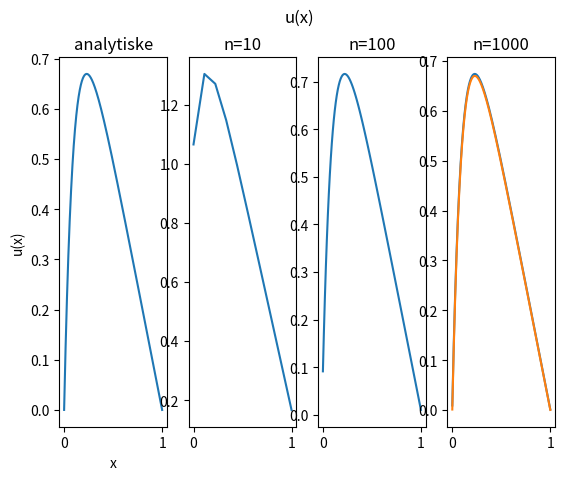

Here is the Python script that generated this plot:
import numpy as np
import matplotlib.pyplot as plt
import time

start_time = time.time()

def algo(n):
    h = 1.0 / (n + 1.0) # Steglengde.
    x = np.linspace(0,1,n) # Intervallet vi studerer.
    f = 100 * np.exp(-10 * x) * h**2 # Dette er funksjonen.
    f_m = np.zeros(n) # Her lagrer vi verdiene for den nye funksjonen.
    #Diagonalen for matrisen er gitt:
    a = np.full(n,-1, dtype='float')
    b = np.full(n,2, dtype='float')
    c = np.full(n,-1, dtype='float')
    b_m = np.zeros(n) # Her lagrer jeg verdiene for den nye diagonalen.
    # Initialbetingleser:
    f_m[0] = f[0]
    b_m[0] = b[0]
    # Steg 1:
    for j in range(1,n):
        b_m[j] = b[j] - (a[j] * c[j-1] / b_m[j-1])
        f_m[j] = f[j] - (a[j] * f_m[j-1] / b_m[j-1])
    u = np.zeros(n) # Her lagrer vi verdiene for u.
    u[-1] = f_m[-1] / b_m[-1] # Her setter vi den siste verdien for u.
    # Steg 2:
    for j in range(1,n):
        u[-j-1] = (f_m[-j-1] - c[-j-1] * u[-j]) / b_m[-j-1] # Den numeriske tilnærmingen.
    return x, u
x_2 = np.linspace(0,1,1000) # Vilkårlige punkter som brukes i den analytiske løsningen.
u_2 = 1 - (1 - np.exp(-10)) * x_2 - np.exp(-10 * x_2) # Den analystiske løsningen.
# Her plotter vi:
fig, axes = plt.subplots(1,4)
axes[0].plot(x_2, u_2)
axes[1].plot(algo(10)[0], algo(10)[1])

print("--- %s seconds ---" % (time.time() - start_time))

axes[2].plot(algo(100)[0], algo(100)[1])

print("--- %s seconds ---" % (time.time() - start_time))

axes[3].plot(algo(1000)[0], algo(1000)[1])

print("--- %s seconds ---" % (time.time() - start_time))

axes[3].plot(algo(10000)[0], algo(10000)[1])

print("--- %s seconds ---" % (time.time() - start_time))


# Navn på plott:
fig.suptitle('u(x)')
axes[0].title.set_text('analytiske')
axes[1].title.set_text('n=10')
axes[2].title.set_text('n=100')
axes[3].title.set_text('n=1000')
axes[0].set_xlabel('x')
axes[0].set_ylabel('u(x)')
plt.show()
#print(time.clock()) # "Process time in seconds"
print(algo(10)[1])
